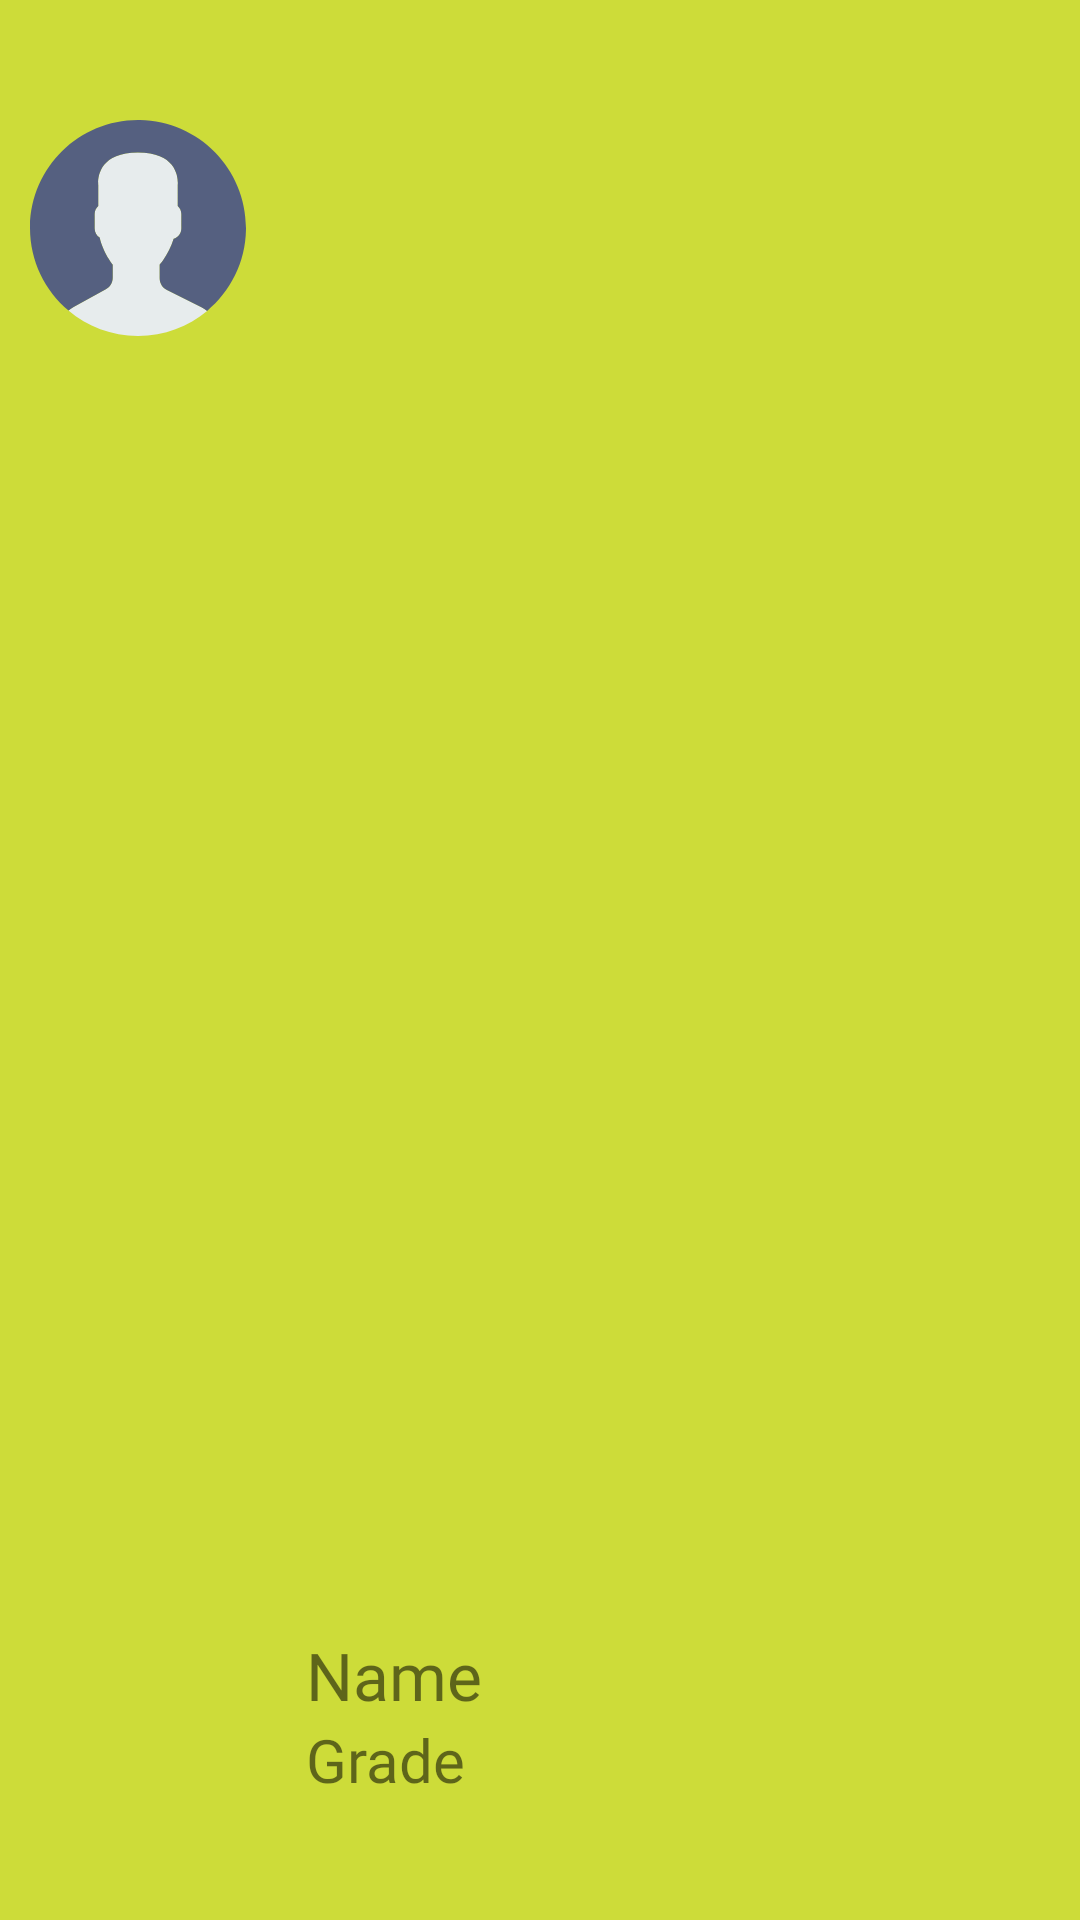

Layout XML and referenced resources for this Android screen:
<!-- AndroidManifest.xml: application theme AppTheme -->
<!-- res/layout/header_draw.xml -->
<?xml version="1.0" encoding="utf-8"?>

<android.support.v7.widget.LinearLayoutCompat xmlns:android="http://schemas.android.com/apk/res/android"
    xmlns:app="http://schemas.android.com/apk/res-auto"
    xmlns:tools="http://schemas.android.com/tools"
    android:orientation="horizontal"
    android:background="@color/colorAccent"
    android:id="@+id/header"
    android:padding="10dp"
    android:layout_width="match_parent"
    android:layout_height="wrap_content"
    tools:context=".MainActivity">



    <ImageView
        android:layout_width="wrap_content"
        android:layout_height="wrap_content"
        app:srcCompat="@drawable/ic_user"
        android:paddingBottom="30dp"
        android:paddingTop="30dp"/>

    <android.support.v7.widget.LinearLayoutCompat
        android:layout_width="match_parent"
        android:layout_height="match_parent"
        android:paddingTop="30dp"
        android:paddingBottom="30dp"
        android:paddingStart="20dp"
        android:gravity="bottom"
        android:orientation="vertical">

        <TextView
            android:id="@+id/name"
            android:layout_width="wrap_content"
            android:layout_height="wrap_content"
            android:text="Name"
            android:textSize="22sp"
            android:fontFamily="@font/primary_font"/>

        <TextView
            android:id="@+id/grade"
            android:layout_width="wrap_content"
            android:layout_height="wrap_content"
            android:text="Grade"
            android:textSize="20sp"
            android:fontFamily="@font/primary_font"/>


    </android.support.v7.widget.LinearLayoutCompat>



</android.support.v7.widget.LinearLayoutCompat>
<!-- resources referenced by this layout -->
<resources>
  <color name="colorAccent">#CDDC39</color>
  <!-- drawable ic_user (drawable) -->
  <vector android:height="72dp" android:viewportHeight="53"
      android:viewportWidth="53" android:width="72dp" xmlns:android="http://schemas.android.com/apk/res/android">
      <path android:fillColor="#E7ECED" android:pathData="M18.613,41.552l-7.907,4.313c-0.464,0.253 -0.881,0.564 -1.269,0.903C14.047,50.655 19.998,53 26.5,53c6.454,0 12.367,-2.31 16.964,-6.144c-0.424,-0.358 -0.884,-0.68 -1.394,-0.934l-8.467,-4.233c-1.094,-0.547 -1.785,-1.665 -1.785,-2.888v-3.322c0.238,-0.271 0.51,-0.619 0.801,-1.03c1.154,-1.63 2.027,-3.423 2.632,-5.304c1.086,-0.335 1.886,-1.338 1.886,-2.53v-3.546c0,-0.78 -0.347,-1.477 -0.886,-1.965v-5.126c0,0 1.053,-7.977 -9.75,-7.977s-9.75,7.977 -9.75,7.977v5.126c-0.54,0.488 -0.886,1.185 -0.886,1.965v3.546c0,0.934 0.491,1.756 1.226,2.231c0.886,3.857 3.206,6.633 3.206,6.633v3.24C20.296,39.899 19.65,40.986 18.613,41.552z"/>
      <path android:fillColor="#556080" android:pathData="M26.953,0.004C12.32,-0.246 0.254,11.414 0.004,26.047C-0.138,34.344 3.56,41.801 9.448,46.76c0.385,-0.336 0.798,-0.644 1.257,-0.894l7.907,-4.313c1.037,-0.566 1.683,-1.653 1.683,-2.835v-3.24c0,0 -2.321,-2.776 -3.206,-6.633c-0.734,-0.475 -1.226,-1.296 -1.226,-2.231v-3.546c0,-0.78 0.347,-1.477 0.886,-1.965v-5.126c0,0 -1.053,-7.977 9.75,-7.977s9.75,7.977 9.75,7.977v5.126c0.54,0.488 0.886,1.185 0.886,1.965v3.546c0,1.192 -0.8,2.195 -1.886,2.53c-0.605,1.881 -1.478,3.674 -2.632,5.304c-0.291,0.411 -0.563,0.759 -0.801,1.03V38.8c0,1.223 0.691,2.342 1.785,2.888l8.467,4.233c0.508,0.254 0.967,0.575 1.39,0.932c5.71,-4.762 9.399,-11.882 9.536,-19.9C53.246,12.32 41.587,0.254 26.953,0.004z"/>
  </vector>
  <style name="AppTheme" parent="Theme.AppCompat.Light.NoActionBar">
          
          <item name="colorPrimary">@color/colorPrimary</item>
          <item name="colorPrimaryDark">@color/colorPrimaryDark</item>
          <item name="colorAccent">@color/colorAccent</item>
          
      </style>
  <color name="colorPrimary">#2196F3</color>
  <color name="colorPrimaryDark">#1976D2</color>
</resources>
